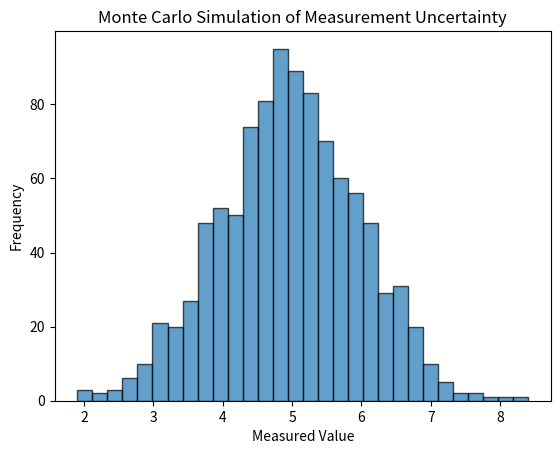

Source code (Python):
import numpy as np
import matplotlib.pyplot as plt

def monte_carlo_simulation():
    # Set seed for reproducibility
    np.random.seed(123)

    # Simulating input variables
    mean = 5
    std_dev = 1
    x = np.random.normal(mean, std_dev, 1000)
    u = np.random.normal(0, 0.1, 1000)

    # Simulating measurement uncertainty (hypothetical model)
    result = x + u

    # Plotting histogram of the results
    plt.hist(result, bins=30, edgecolor='black', alpha=0.7)
    plt.title("Monte Carlo Simulation of Measurement Uncertainty")
    plt.xlabel("Measured Value")
    plt.ylabel("Frequency")
    plt.show()

# Call the function
monte_carlo_simulation()
